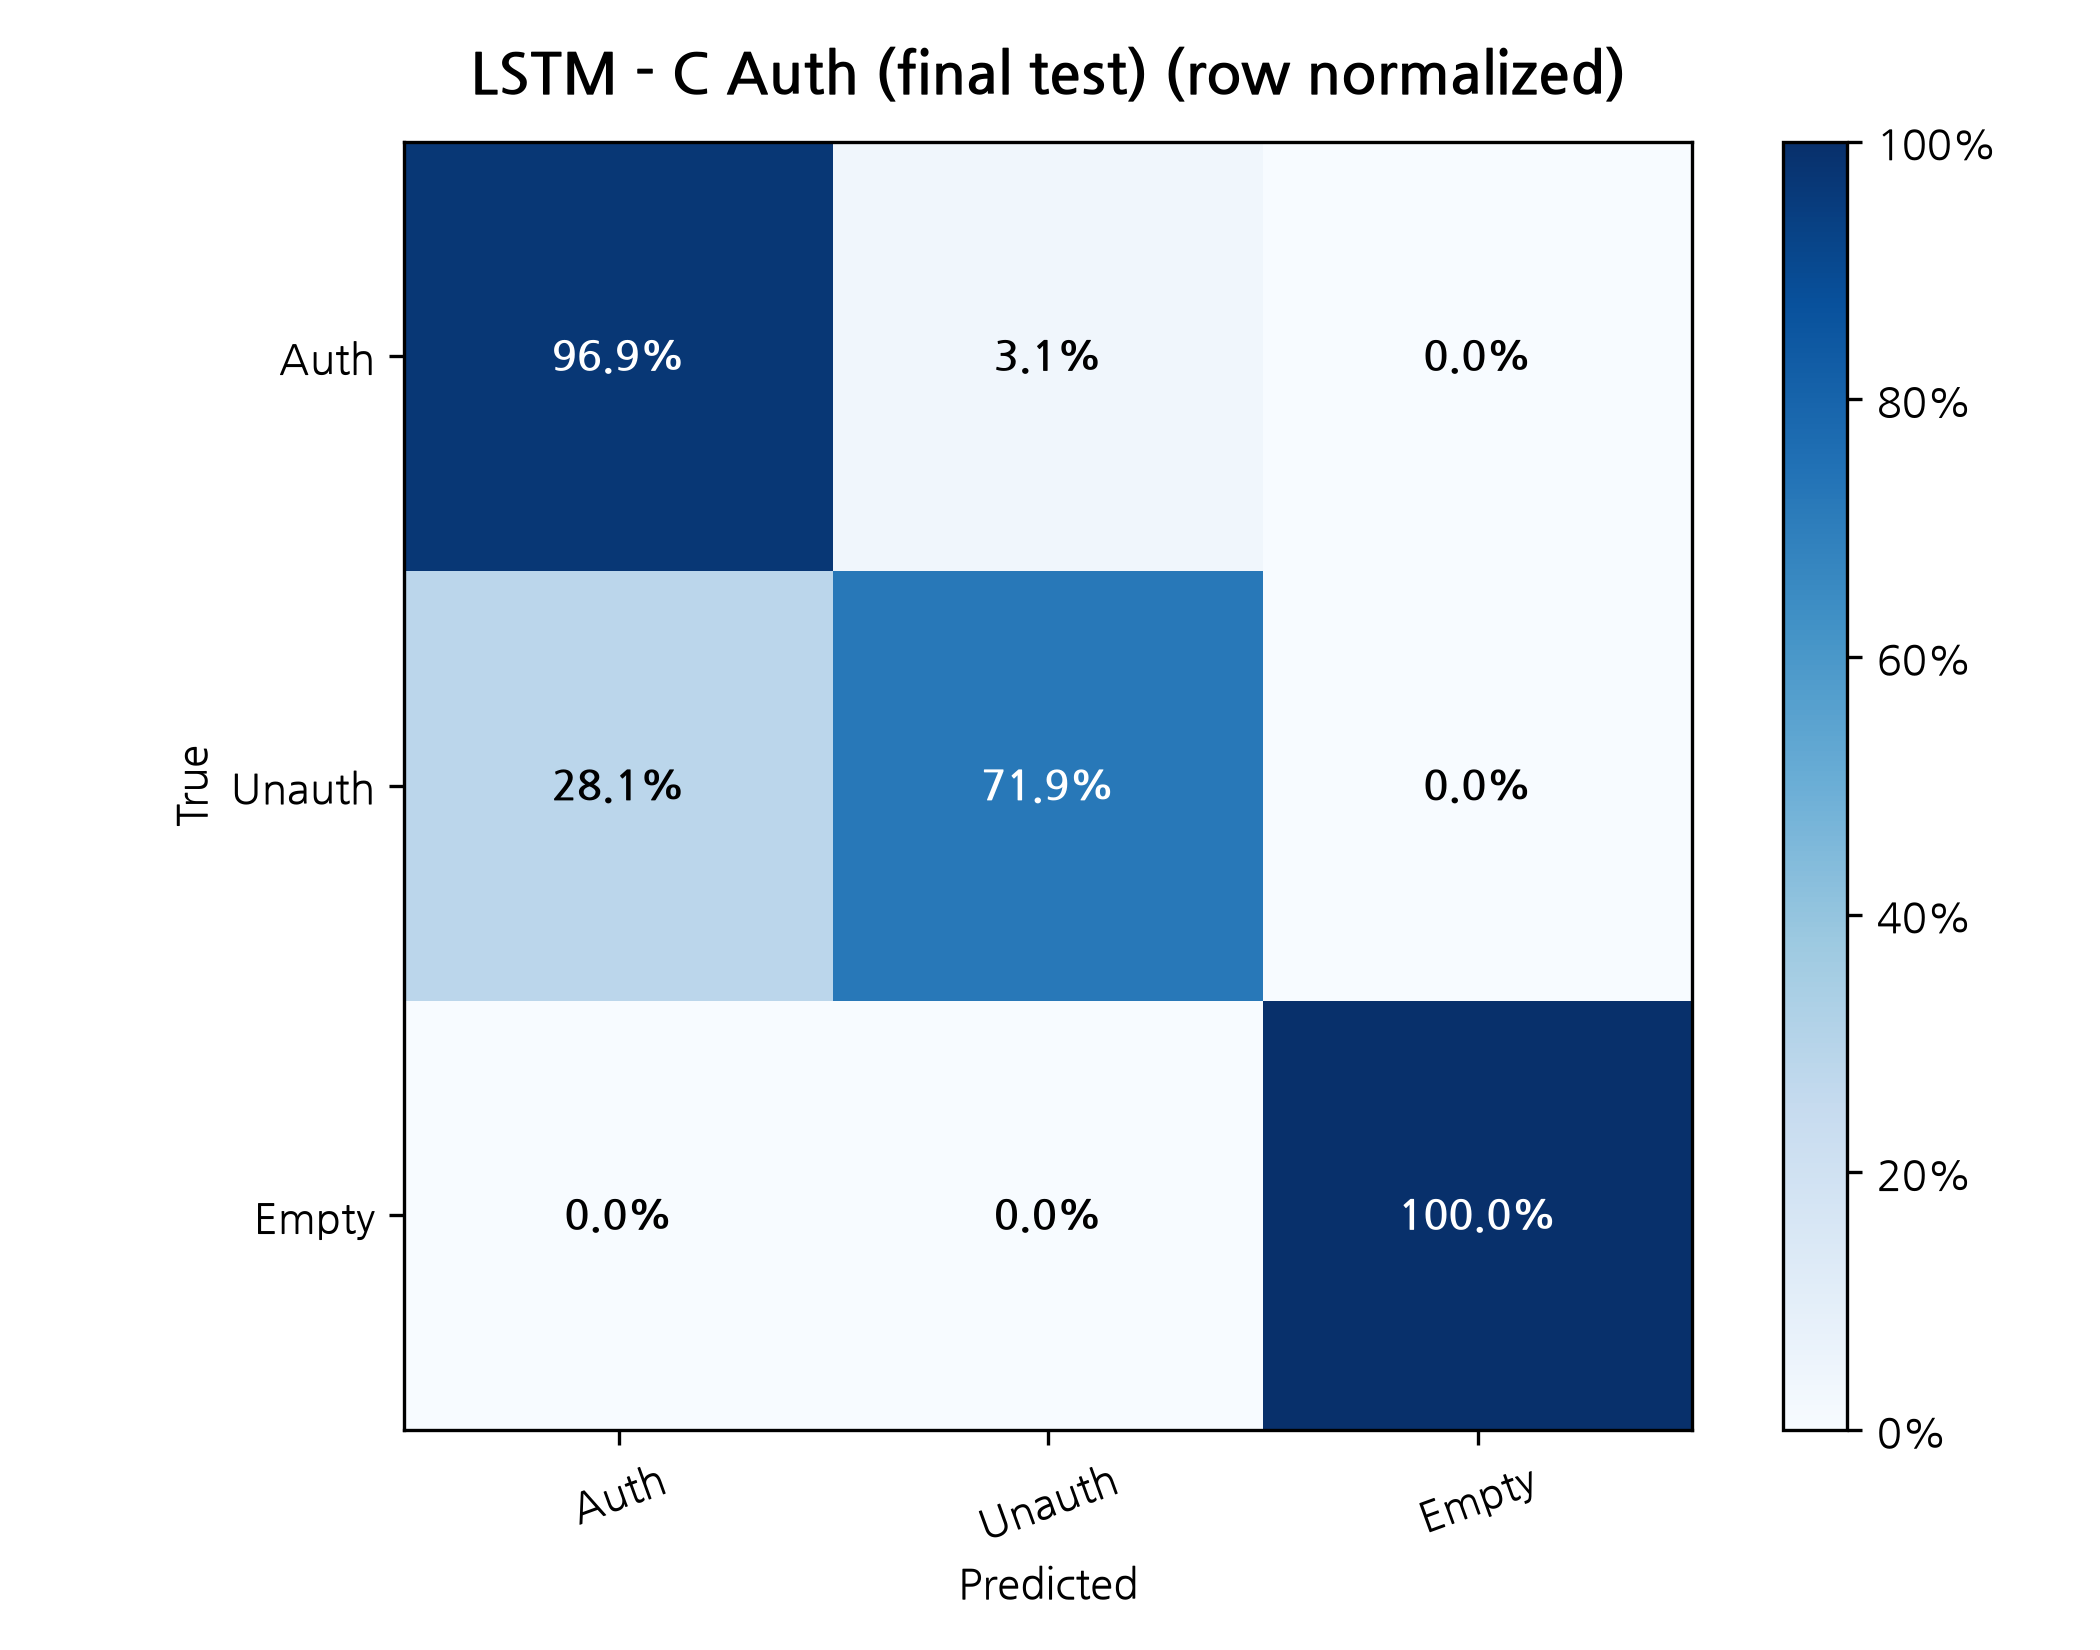

The data file committed next to this chart (first rows):
True / Predicted, Auth, Unauth, Empty
Auth, 0.9688, 0.03125, 0.0
Unauth, 0.2812, 0.7188, 0.0
Empty, 0.0, 0.0, 1.0
